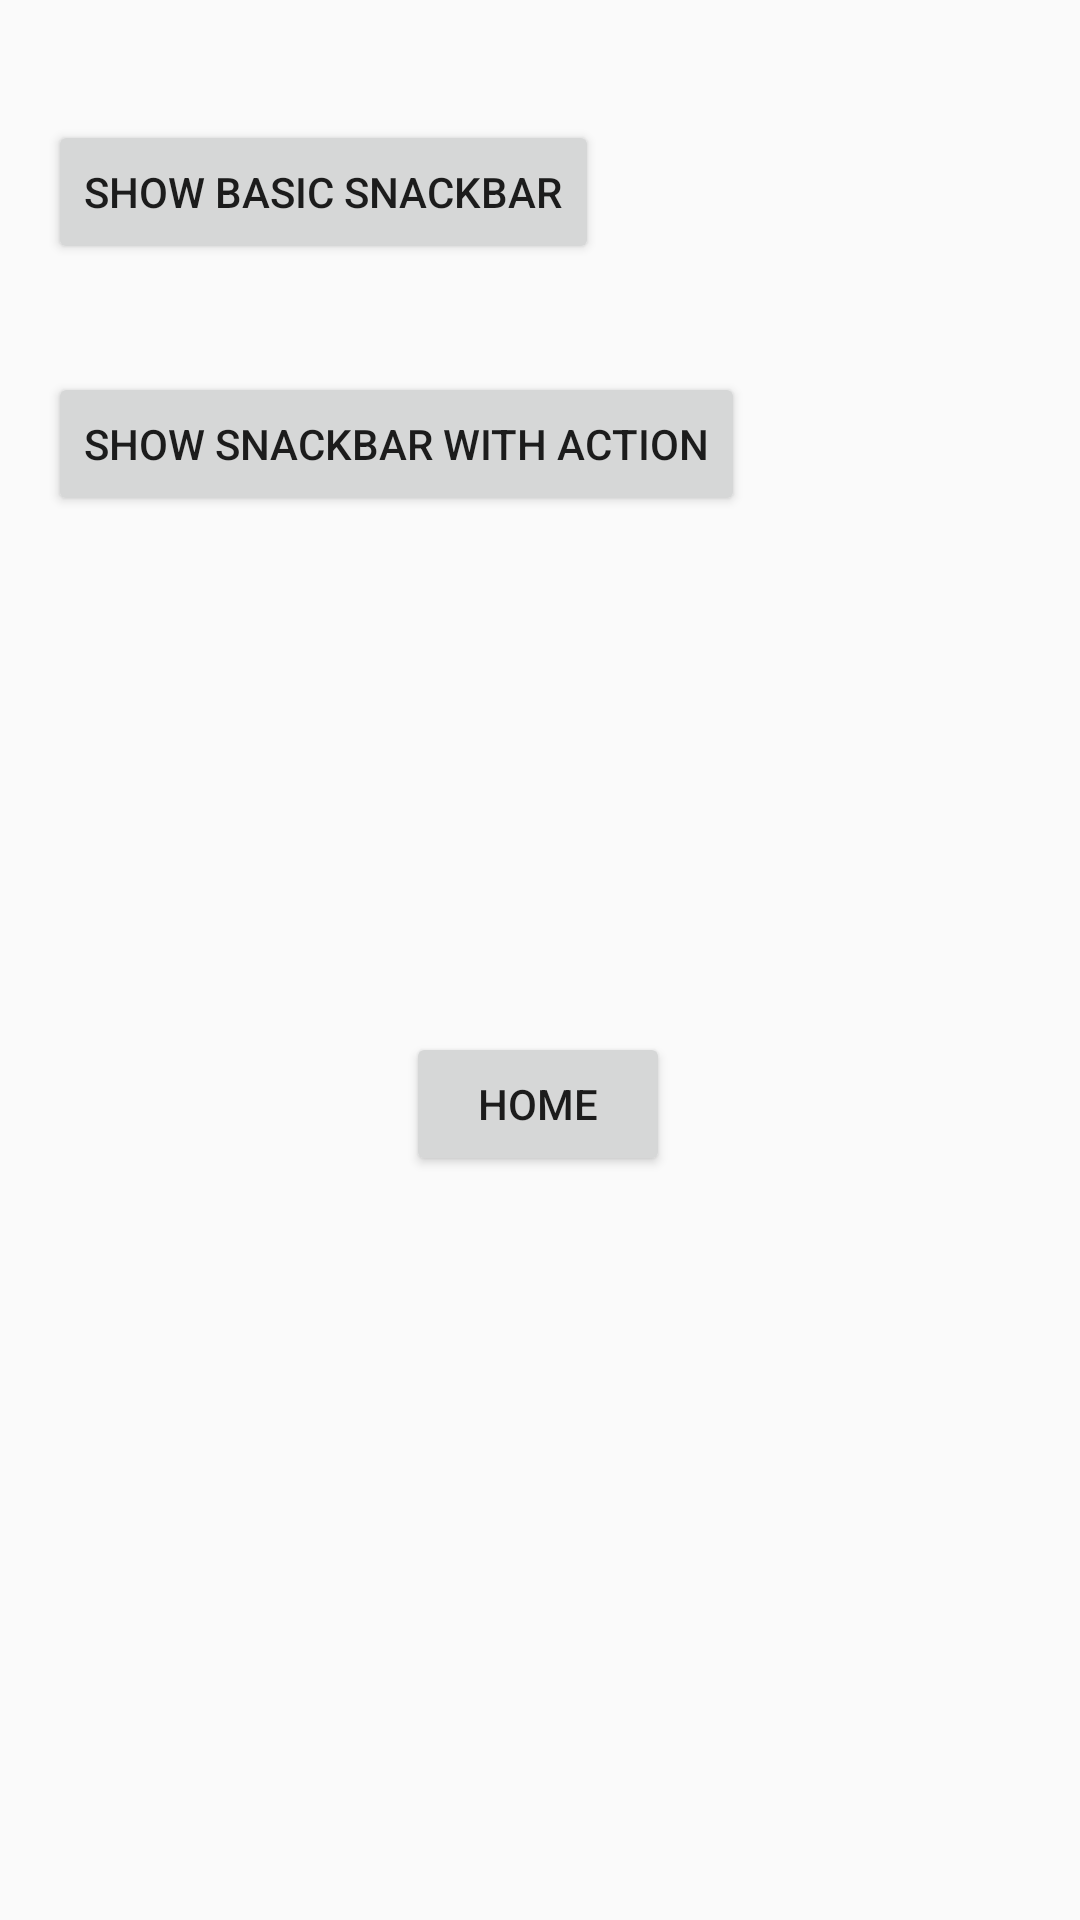

This screen was rendered from an Android layout file. Write that file and the resources it references.
<!-- AndroidManifest.xml: application theme AppTheme -->
<!-- res/layout/fragment_snackbar.xml -->
<?xml version="1.0" encoding="utf-8"?>
<androidx.constraintlayout.widget.ConstraintLayout xmlns:android="http://schemas.android.com/apk/res/android"
    xmlns:app="http://schemas.android.com/apk/res-auto"
    xmlns:tools="http://schemas.android.com/tools"
    android:id="@+id/coordinatorLayout"
    android:layout_width="match_parent"
    android:layout_height="match_parent"
    tools:context=".Fragments.SnackbarFragment">

    <Button
        android:id="@+id/button_snackbar_basic"
        android:layout_width="wrap_content"
        android:layout_height="wrap_content"
        android:layout_marginStart="16dp"
        android:layout_marginTop="40dp"
        android:text="Show basic Snackbar"
        app:layout_constraintStart_toStartOf="parent"
        app:layout_constraintTop_toTopOf="parent" />

    <Button
        android:id="@+id/button_snackbar_with_action"
        android:layout_width="wrap_content"
        android:layout_height="wrap_content"
        android:layout_marginStart="16dp"
        android:layout_marginTop="36dp"
        android:text="Show Snackbar with Action"
        app:layout_constraintStart_toStartOf="parent"
        app:layout_constraintTop_toBottomOf="@id/button_snackbar_basic" />

    <Button
        android:id="@+id/button_snackbar_to_home"
        android:layout_width="wrap_content"
        android:layout_height="wrap_content"
        android:layout_marginBottom="248dp"
        android:text="Home"
        app:layout_constraintBottom_toBottomOf="parent"
        app:layout_constraintEnd_toEndOf="parent"
        app:layout_constraintHorizontal_bias="0.498"
        app:layout_constraintStart_toStartOf="parent" />
</androidx.constraintlayout.widget.ConstraintLayout>
<!-- resources referenced by this layout -->
<resources>
  <style name="AppTheme" parent="Theme.AppCompat.Light.DarkActionBar">
          
          <item name="colorPrimary">@color/colorPrimary</item>
          <item name="colorPrimaryDark">@color/colorPrimaryDark</item>
          <item name="colorAccent">@color/colorAccent</item>
      </style>
  <!-- not gathered from this repository: default colours our renderer supplied (Android Studio template values) -->
  <color name="colorPrimary">#FF6200EE</color>
  <color name="colorPrimaryDark">#FF3700B3</color>
  <color name="colorAccent">#FF03DAC5</color>
</resources>
